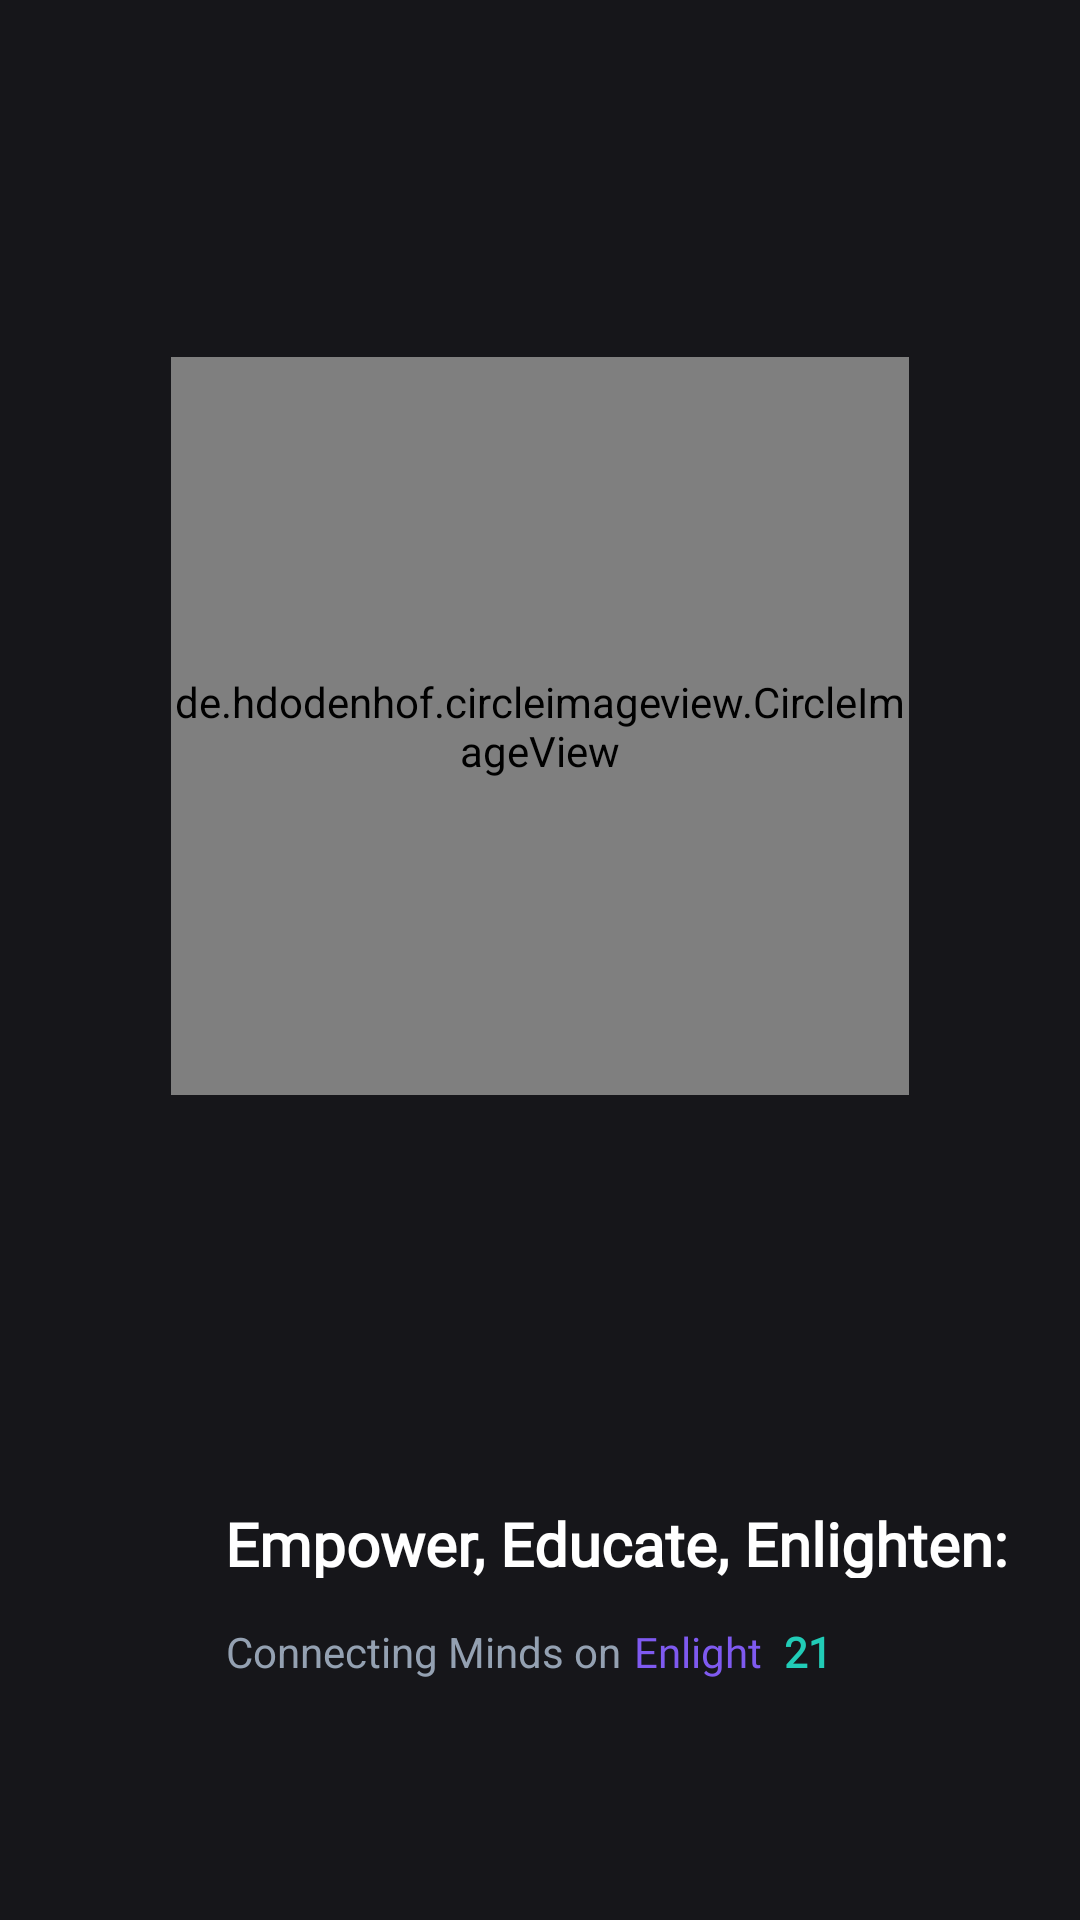

Android layout source for this screen:
<!-- AndroidManifest.xml: application theme Theme.Enlight21 -->
<!-- res/layout/activity_splash_screen.xml -->
<?xml version="1.0" encoding="utf-8"?>
<LinearLayout
    xmlns:android="http://schemas.android.com/apk/res/android"
    xmlns:app="http://schemas.android.com/apk/res-auto"
    android:layout_width="match_parent"
    android:layout_height="match_parent"
    android:orientation="vertical"
    android:background="@color/baseBgcolor">


    <de.hdodenhof.circleimageview.CircleImageView
        android:id="@+id/profile_image"
        android:layout_width="246dp"
        android:layout_height="246dp"
        android:layout_gravity="center_horizontal"
        android:layout_marginTop="119dp"
        android:src="@drawable/logo"
        app:civ_border_color="#7F5AF0"
        app:civ_border_width="3dp" >



    </de.hdodenhof.circleimageview.CircleImageView>



    <TextView

        android:layout_width="325dp"
        android:layout_height="25dp"
        android:layout_marginStart="43dp"
        android:layout_marginTop="136dp"
        android:layout_marginEnd="43dp"
        android:fontFamily="@font/oxanium_medium"
        android:text="Empower, Educate, Enlighten:"
        android:textAlignment="center"
        android:textColor="@color/white"
        android:textSize="20sp"
        android:textStyle="bold" />

    <LinearLayout
        android:layout_width="wrap_content"
        android:layout_height="wrap_content"
        android:layout_gravity="center_horizontal"
        android:layout_marginTop="15dp"
        android:orientation="horizontal">

        <TextView
            android:id="@+id/textView5"
            android:layout_width="134dp"
            android:layout_height="19dp"
            android:layout_marginLeft="2dp"
            android:text="Connecting Minds on"
            android:textColor="#94A1B2" />

        <TextView
            android:id="@+id/textView6"
            android:layout_width="50dp"
            android:layout_height="19dp"
            android:layout_marginStart="2dp"
            android:fontFamily="@font/oxanium_medium"
            android:text="Enlight"
            android:textColor="#7F5AF0" />

        <TextView
            android:id="@+id/textView7"
            android:layout_width="25dp"
            android:layout_height="20dp"
            android:fontFamily="@font/oxanium_medium"
            android:text="21"
            android:textColor="#21CCB7"
            android:textStyle="bold" />
    </LinearLayout>
</LinearLayout>
<!-- resources referenced by this layout -->
<resources>
  <color name="baseBgcolor">#16161a</color>
  <color name="white">#FFFFFFFF</color>
  <!-- drawable logo: png bitmap (drawable, 8412 bytes) -->
  <style name="Theme.Enlight21" parent="Base.Theme.Enlight21" />
  <style name="Base.Theme.Enlight21" parent="Theme.Material3.DayNight.NoActionBar">
          
          
          <item name="colorPrimaryVariant">@color/baseBgcolor</item>
          <item name="android:statusBarColor">#212126</item>
      </style>
</resources>
